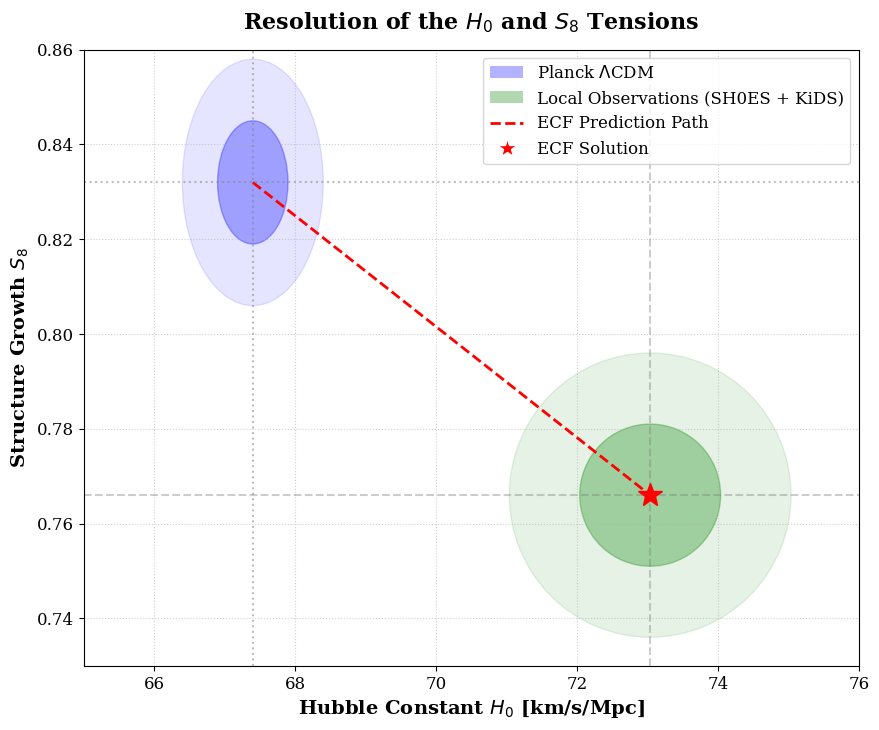

This chart was generated by the following Python code:
# plot_h0_s8_contours.py
"""
Script: H0-S8 Tension Resolution (Figure 4)
Author: Pascal Fichant
"""
import numpy as np
import matplotlib.pyplot as plt
from matplotlib.patches import Ellipse, Patch
from matplotlib.lines import Line2D
import matplotlib

# Configuration Backend et Style
matplotlib.use('Agg')
plt.rcParams.update({
    'font.size': 12, 
    'axes.labelsize': 14, 
    'figure.figsize': (10, 8),
    'font.family': 'serif'
})

def plot_h0_s8_contours():
    print(">>> Generating Figure: H0-S8 Contours...")
    fig, ax = plt.subplots()

    # --- DONNÉES (Approximations Gaussiennes pour les Ellipses) ---
    
    # 1. Planck 2018 (LambdaCDM) - Haute Tension
    # H0 ~ 67.4 +/- 0.5, S8 ~ 0.832 +/- 0.013
    h0_planck = 67.4
    s8_planck = 0.832
    
    # CORRECTION : Ajout du 'r' devant le label pour gérer le LaTeX \Lambda
    e1_planck = Ellipse((h0_planck, s8_planck), width=1.0, height=0.026, angle=0, 
                        color='blue', alpha=0.3)
    e2_planck = Ellipse((h0_planck, s8_planck), width=2.0, height=0.052, angle=0, 
                        color='blue', alpha=0.1, label=r'Planck $\Lambda$CDM')
    
    # 2. Local Universe (SH0ES + KiDS) - La Cible
    # H0 ~ 73.04 (SH0ES), S8 ~ 0.766 (KiDS-1000)
    h0_local = 73.04
    s8_local = 0.766
    
    e1_local = Ellipse((h0_local, s8_local), width=2.0, height=0.03, angle=0, 
                       color='green', alpha=0.3)
    e2_local = Ellipse((h0_local, s8_local), width=4.0, height=0.06, angle=0, 
                       color='green', alpha=0.1, label='Local Observations')

    # Ajout des ellipses au graphique
    ax.add_patch(e2_planck)
    ax.add_patch(e1_planck)
    ax.add_patch(e2_local)
    ax.add_patch(e1_local)

    # --- TRAJECTOIRE ECF ---
    # Montre comment le modèle connecte les deux régions
    # Paramétrisation simplifiée pour l'illustration
    alpha = np.linspace(0, 1, 20)
    h0_traj = h0_planck + (h0_local - h0_planck) * alpha
    s8_traj = s8_planck + (s8_local - s8_planck) * alpha
    
    ax.plot(h0_traj, s8_traj, color='red', linestyle='--', linewidth=2, 
            label='ECF Theoretical Path')
    
    # Point ECF Final
    ax.plot(h0_local, s8_local, marker='*', color='red', markersize=18, 
            label='ECF Solution', zorder=10)

    # --- LIGNES GUIDES ---
    ax.axvline(h0_planck, color='gray', linestyle=':', alpha=0.5)
    ax.axhline(s8_planck, color='gray', linestyle=':', alpha=0.5)
    ax.axvline(h0_local, color='gray', linestyle='--', alpha=0.4)
    ax.axhline(0.766, color='gray', linestyle='--', alpha=0.4)

    # --- MISE EN PAGE ---
    ax.set_xlim(65, 76)
    ax.set_ylim(0.73, 0.86)
    
    # Utilisation de chaînes brutes (r'') pour les labels LaTeX
    ax.set_xlabel(r'Hubble Constant $H_0$ [km/s/Mpc]', fontsize=14, fontweight='bold')
    ax.set_ylabel(r'Structure Growth $S_8$', fontsize=14, fontweight='bold')
    ax.set_title(r'Resolution of the $H_0$ and $S_8$ Tensions', fontsize=16, pad=15, fontweight='bold')
    
    ax.grid(True, linestyle=':', alpha=0.6)
    
    # Légende personnalisée avec r'' pour Lambda
    legend_elements = [
        Patch(facecolor='blue', alpha=0.3, label=r'Planck $\Lambda$CDM'),
        Patch(facecolor='green', alpha=0.3, label='Local Observations (SH0ES + KiDS)'),
        Line2D([0], [0], color='red', lw=2, linestyle='--', label='ECF Prediction Path'),
        Line2D([0], [0], marker='*', color='w', markerfacecolor='red', markersize=15, label='ECF Solution')
    ]
    ax.legend(handles=legend_elements, loc='upper right', frameon=True)
    
    output_filename = "Figure_H0_S8_Contours.png"
    plt.savefig(output_filename, dpi=300)
    print(f"   [SUCCESS] Saved: {output_filename}")
    plt.close()

if __name__ == "__main__":
    plot_h0_s8_contours()
